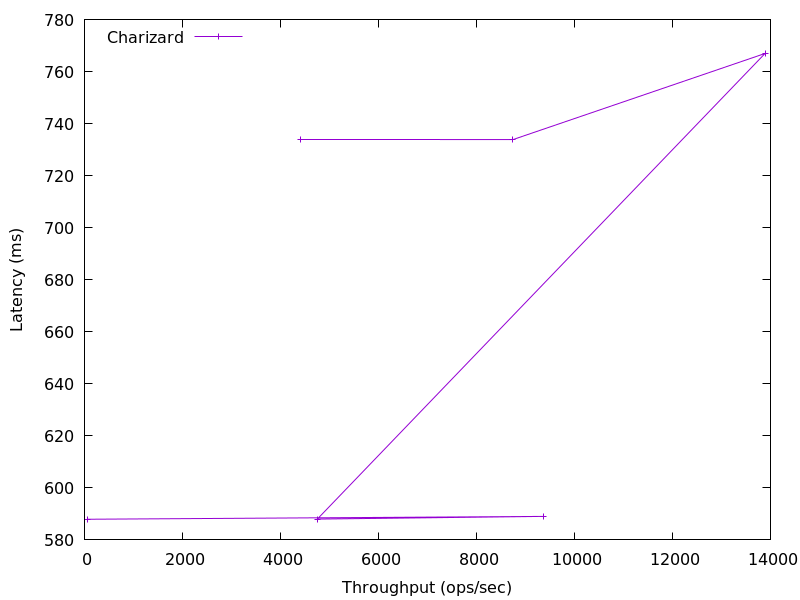

The file beside this chart, header and first rows:
60.83797511154681, 587.930132736
9364, 589
4752, 588
13890, 767
8746, 733.9
4401, 733.9
